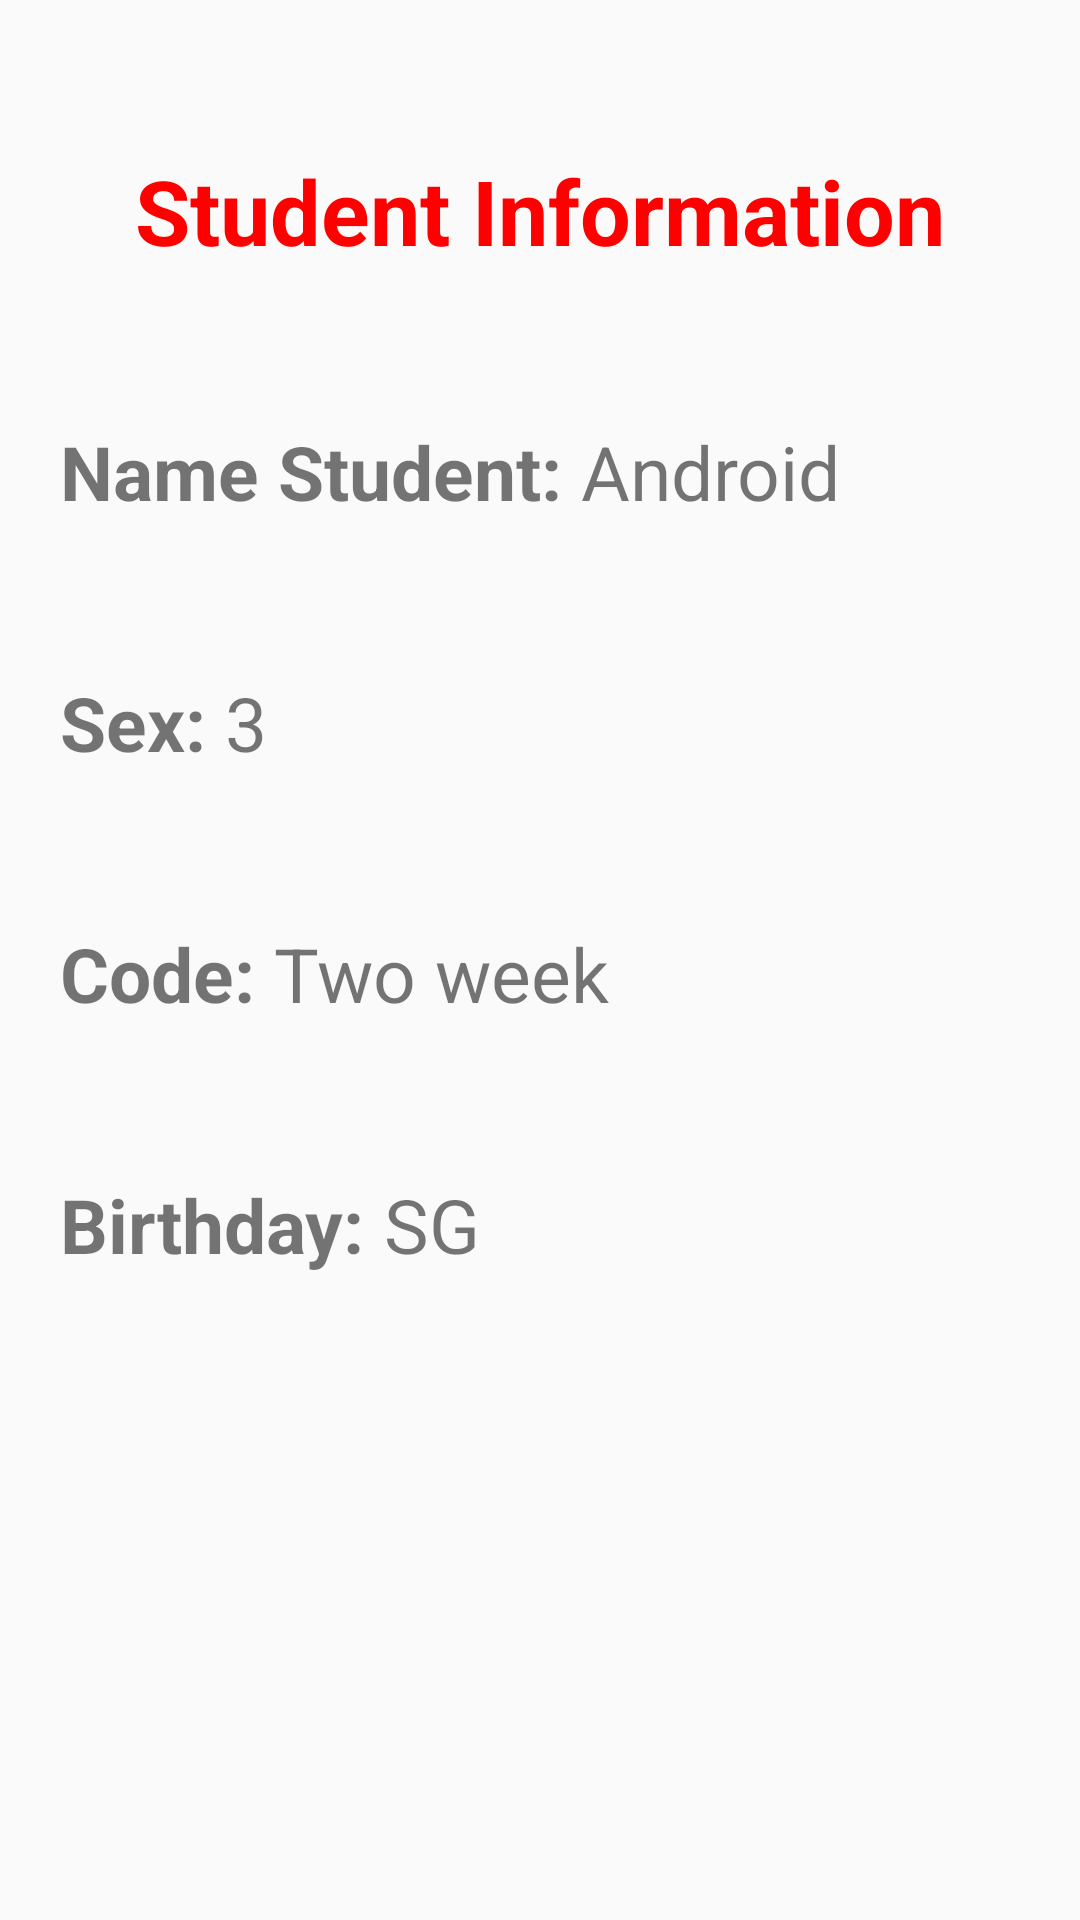

Write the Android layout XML for this screen, with the resource values it uses.
<!-- AndroidManifest.xml: application theme Theme.StudentNote -->
<!-- res/layout/activity_information_student.xml -->
<?xml version="1.0" encoding="utf-8"?>
<LinearLayout xmlns:android="http://schemas.android.com/apk/res/android"
    xmlns:app="http://schemas.android.com/apk/res-auto"
    xmlns:tools="http://schemas.android.com/tools"
    android:orientation="vertical"
    android:layout_width="match_parent"
    android:layout_height="match_parent"
    tools:context=".ActivitySubjectInformation">

    <TextView
        android:text="Student Information"
        android:textSize="30sp"
        android:textColor="#ff00"
        android:textStyle="bold"
        android:layout_gravity="center"
        android:layout_marginTop="50dp"
        android:layout_width="wrap_content"
        android:layout_height="wrap_content"/>

    <LinearLayout
        android:orientation="horizontal"
        android:layout_marginTop="50dp"
        android:layout_marginLeft="20dp"
        android:layout_marginRight="20dp"
        android:layout_width="match_parent"
        android:layout_height="wrap_content">
        <TextView
            android:text="Name Student: "
            android:textSize="25sp"
            android:textStyle="bold"
            android:layout_width="wrap_content"
            android:layout_height="wrap_content"/>
        <TextView
            android:id="@+id/textviewStudentNameInfor"
            android:text="Android "
            android:textSize="25sp"
            android:layout_width="wrap_content"
            android:layout_height="wrap_content"/>
    </LinearLayout>

    <LinearLayout
        android:orientation="horizontal"
        android:layout_marginTop="50dp"
        android:layout_marginLeft="20dp"
        android:layout_marginRight="20dp"
        android:layout_width="match_parent"
        android:layout_height="wrap_content">
        <TextView
            android:text="Sex: "
            android:textSize="25sp"
            android:textStyle="bold"
            android:layout_width="wrap_content"
            android:layout_height="wrap_content"/>
        <TextView
            android:id="@+id/textviewStudentSexInfor"
            android:text="3"
            android:textSize="25sp"
            android:layout_width="wrap_content"
            android:layout_height="wrap_content"/>
    </LinearLayout>

    <LinearLayout
        android:orientation="horizontal"
        android:layout_marginTop="50dp"
        android:layout_marginLeft="20dp"
        android:layout_marginRight="20dp"
        android:layout_width="match_parent"
        android:layout_height="wrap_content">
        <TextView
            android:text="Code: "
            android:textSize="25sp"
            android:textStyle="bold"
            android:layout_width="wrap_content"
            android:layout_height="wrap_content"/>
        <TextView
            android:id="@+id/textviewStudentCodeInfor"
            android:text="Two week"
            android:textSize="25sp"
            android:layout_width="wrap_content"
            android:layout_height="wrap_content"/>
    </LinearLayout>

    <LinearLayout
        android:orientation="horizontal"
        android:layout_marginTop="50dp"
        android:layout_marginLeft="20dp"
        android:layout_marginRight="20dp"
        android:layout_width="match_parent"
        android:layout_height="wrap_content">
        <TextView
            android:text="Birthday: "
            android:textSize="25sp"
            android:textStyle="bold"
            android:layout_width="wrap_content"
            android:layout_height="wrap_content"/>
        <TextView
            android:id="@+id/textviewStudentBirthdayInfor"
            android:text="SG"
            android:textSize="25sp"
            android:layout_width="wrap_content"
            android:layout_height="wrap_content"/>
    </LinearLayout>

</LinearLayout>
<!-- resources referenced by this layout -->
<resources>
  <style name="Theme.StudentNote" parent="Theme.MaterialComponents.DayNight.NoActionBar.Bridge">
          
          <item name="colorPrimary">@color/purple_500</item>
          <item name="colorPrimaryVariant">@color/purple_700</item>
          <item name="colorOnPrimary">@color/white</item>
          
          <item name="colorSecondary">@color/teal_200</item>
          <item name="colorSecondaryVariant">@color/teal_700</item>
          <item name="colorOnSecondary">@color/black</item>
          
          <item name="android:statusBarColor" tools:targetApi="l">?attr/colorPrimaryVariant</item>
          
      </style>
  <!-- not gathered from this repository: default colours our renderer supplied (Android Studio template values) -->
  <color name="purple_500">#FF6200EE</color>
  <color name="purple_700">#FF3700B3</color>
  <color name="teal_200">#FF03DAC5</color>
  <color name="teal_700">#FF018786</color>
  <color name="black">#FF000000</color>
  <color name="white">#FFFFFFFF</color>
</resources>
